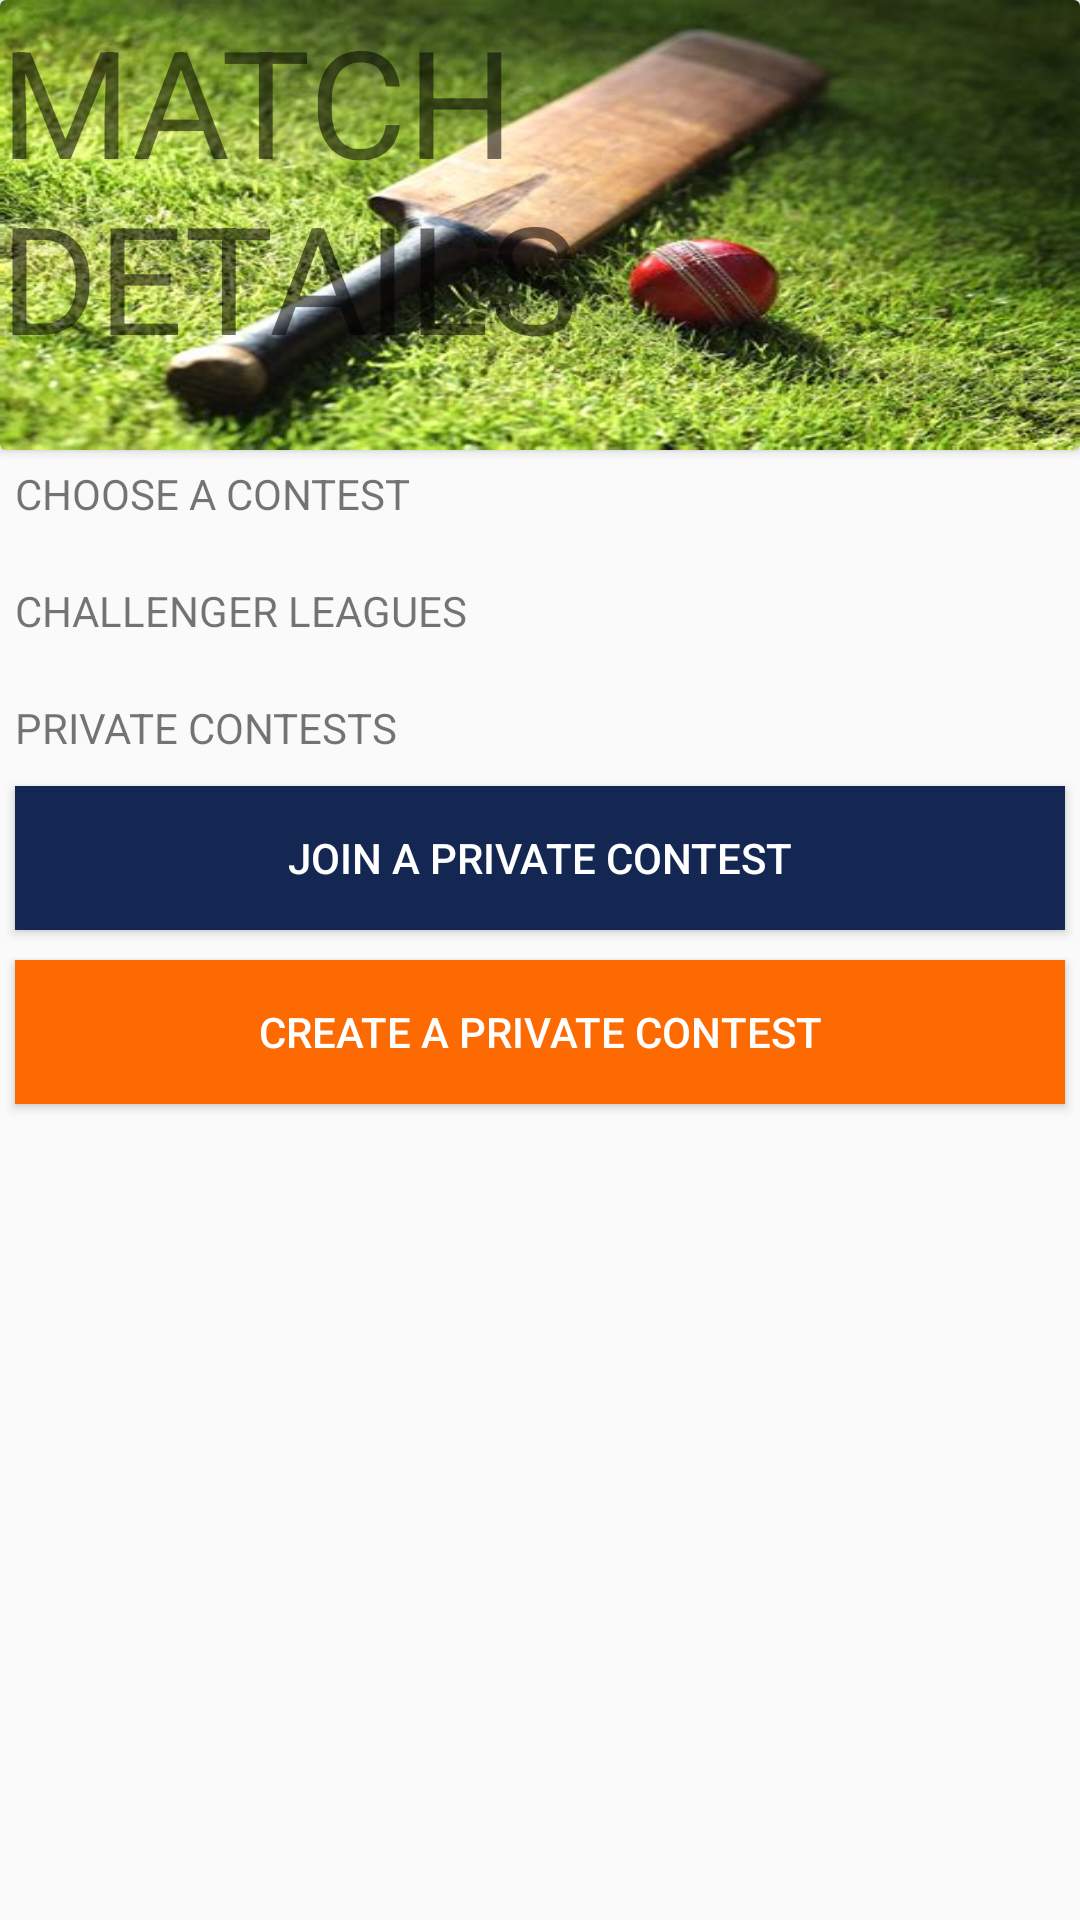

This screen was rendered from an Android layout file. Write that file and the resources it references.
<!-- AndroidManifest.xml: application theme AppTheme -->
<!-- res/layout/enter_match_recyclerview.xml -->
<?xml version="1.0" encoding="utf-8"?>
<RelativeLayout
    xmlns:android="http://schemas.android.com/apk/res/android" android:layout_width="match_parent"
    android:layout_height="match_parent">
    <androidx.cardview.widget.CardView
        android:layout_width="match_parent"
        android:layout_height="150dp"
        android:id="@+id/ongoing_match_cardview">
        <RelativeLayout
            android:layout_width="match_parent"
            android:layout_height="match_parent"
            android:background="@drawable/cricket_background">
            <TextView
                android:layout_width="match_parent"
                android:layout_height="match_parent"
                android:text="MATCH DETAILS"
                android:textSize="50dp"/>

        </RelativeLayout>
    </androidx.cardview.widget.CardView>
    <RelativeLayout
        android:layout_width="match_parent"
        android:layout_height="match_parent"
        android:layout_below="@+id/ongoing_match_cardview">
        <ScrollView
            android:layout_width="match_parent"
            android:layout_height="match_parent"
            android:id="@+id/enter_match_scrollview"
            android:scrollbars="none">
            <RelativeLayout
                android:layout_width="match_parent"
                android:id="@+id/scrollview_layout"
                android:layout_height="wrap_content">
            <RelativeLayout
                android:layout_width="match_parent"
                android:layout_height="match_parent"
                android:id="@+id/choose_a_contest">
            <TextView
                android:layout_width="match_parent"
                android:layout_height="wrap_content"
                android:layout_margin="5dp"
                android:text="CHOOSE A CONTEST"
                android:id="@+id/match_textview1"/>

            <androidx.recyclerview.widget.RecyclerView
                android:layout_width="match_parent"
                android:layout_height="match_parent"
                android:layout_marginTop="5dp"
                android:layout_below="@+id/match_textview1"
                android:id="@+id/enter_match_recyclerview1"/>

            </RelativeLayout>
            <RelativeLayout
                android:layout_width="match_parent"
                android:layout_height="match_parent"
                android:layout_below="@+id/choose_a_contest"
                android:id="@+id/challenger_leagues"
                android:layout_marginTop="5dp"
                >
                <TextView
                    android:layout_width="match_parent"
                    android:layout_height="wrap_content"
                    android:layout_margin="5dp"
                    android:text="CHALLENGER LEAGUES"
                    android:id="@+id/match_textview2"/>

                <androidx.recyclerview.widget.RecyclerView
                    android:layout_width="match_parent"
                    android:layout_height="match_parent"
                    android:layout_marginTop="5dp"
                    android:layout_below="@+id/match_textview2"
                    android:id="@+id/enter_match_recyclerview2"/>

            </RelativeLayout>
                <RelativeLayout
                    android:layout_width="match_parent"
                    android:layout_height="match_parent"
                    android:layout_below="@+id/challenger_leagues"
                    android:id="@+id/private_contest"
                    android:layout_marginTop="5dp"
                    >
                    <TextView
                        android:layout_width="match_parent"
                        android:layout_height="wrap_content"
                        android:layout_margin="5dp"
                        android:text="PRIVATE CONTESTS"
                        android:id="@+id/match_textview3"/>
                    <Button
                        android:layout_below="@+id/match_textview3"
                        android:layout_width="match_parent"
                        android:layout_height="wrap_content"
                        android:background="@color/appcolor"
                        android:text="Join a Private Contest"
                        android:textColor="@color/colorWhite"
                        android:layout_margin="5dp"
                        android:id="@+id/join_a_private_contest"/>
                    <Button
                        android:layout_width="match_parent"
                        android:layout_height="wrap_content"
                        android:layout_below="@+id/join_a_private_contest"
                        android:background="#FD6A02"
                        android:textColor="@color/colorWhite"
                        android:id="@+id/create_a_private_contest"
                        android:layout_margin="5dp"
                        android:text="Create a Private Contest"/>
                </RelativeLayout>
            </RelativeLayout>
        </ScrollView>

    </RelativeLayout>

</RelativeLayout>
<!-- resources referenced by this layout -->
<resources>
  <color name="appcolor">#142652</color>
  <color name="colorWhite">#ffffff</color>
  <!-- drawable cricket_background: jpg bitmap (drawable, 42519 bytes) -->
  <style name="AppTheme" parent="Theme.AppCompat.Light">
          
          <item name="colorPrimary">@color/appcolor</item>
          <item name="colorPrimaryDark">@color/appcolor</item>
          <item name="colorAccent">@color/appcolor</item>
      </style>
</resources>
